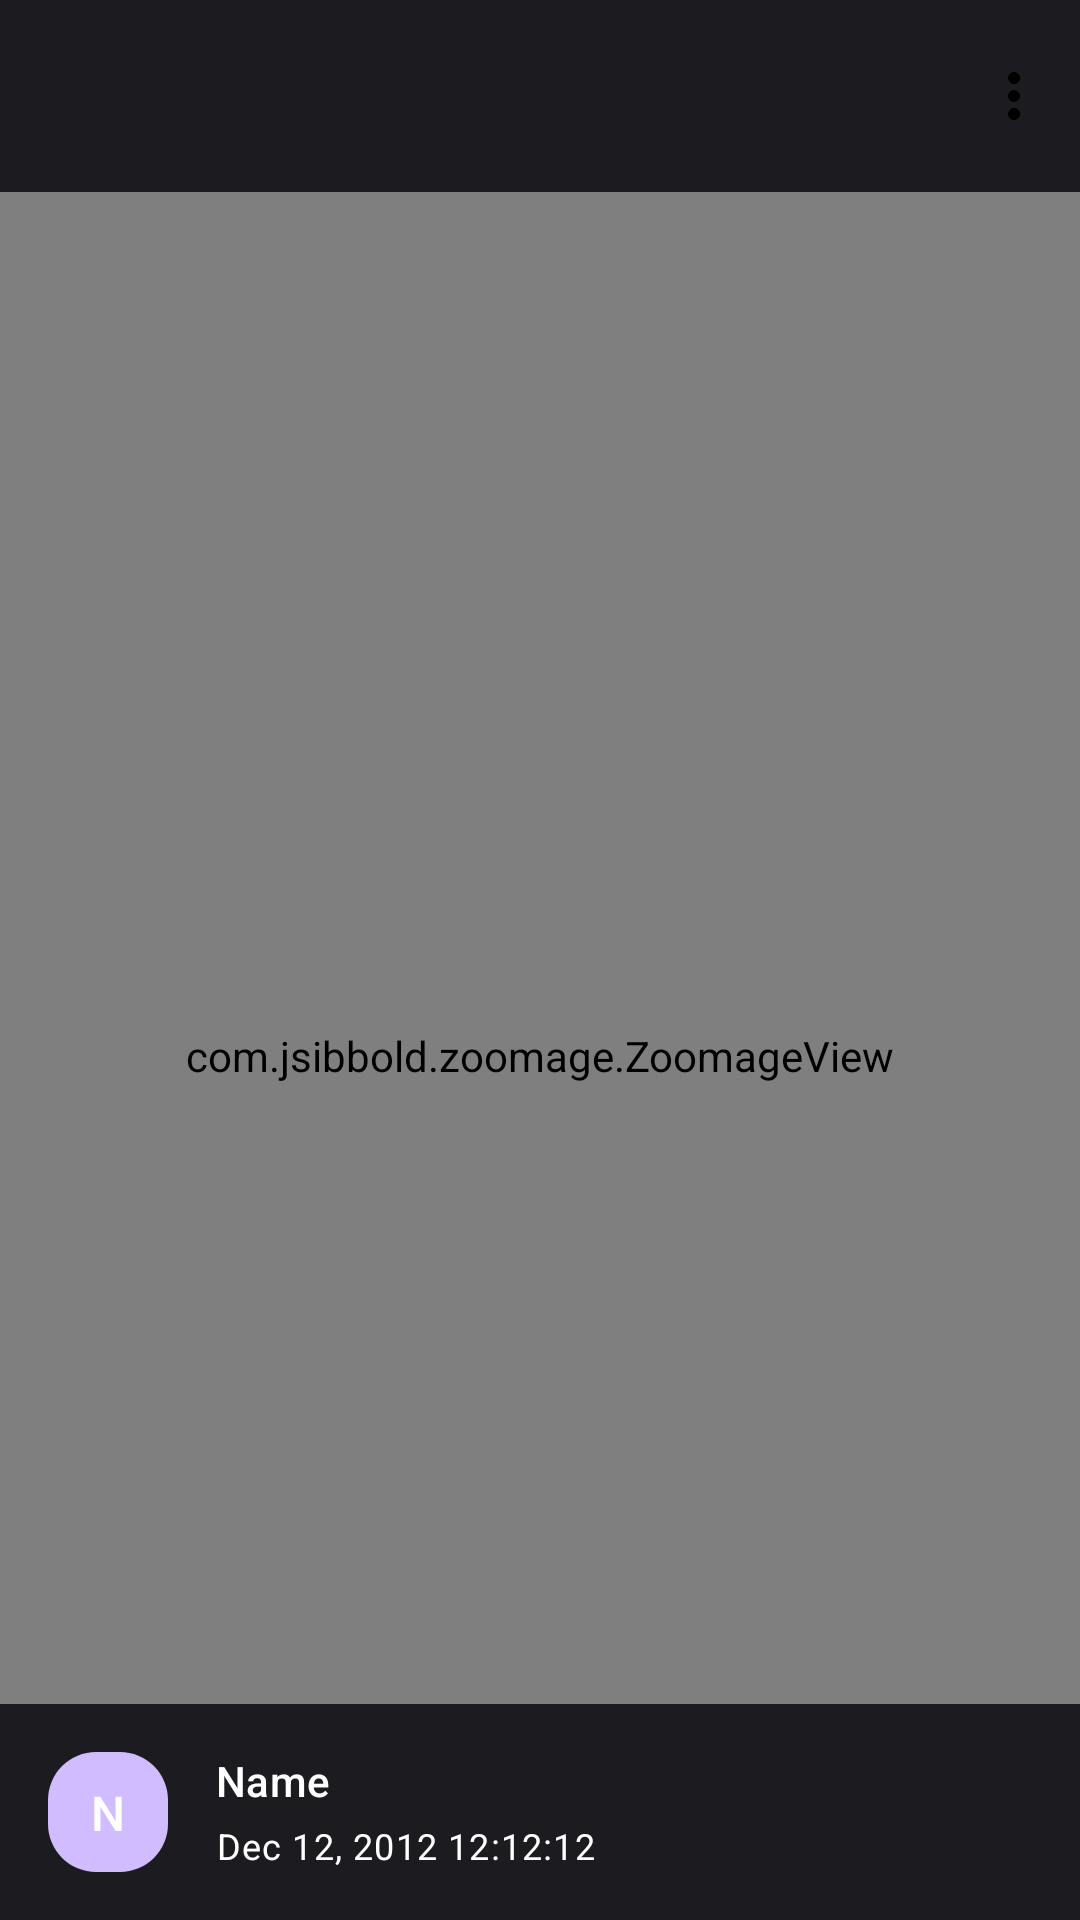

Android layout source for this screen:
<!-- AndroidManifest.xml: application theme Theme.NanoPost -->
<!-- res/layout/fragment_image.xml -->
<?xml version="1.0" encoding="utf-8"?>
<androidx.coordinatorlayout.widget.CoordinatorLayout xmlns:android="http://schemas.android.com/apk/res/android"
    xmlns:app="http://schemas.android.com/apk/res-auto"
    xmlns:tools="http://schemas.android.com/tools"
    android:layout_width="match_parent"
    android:layout_height="match_parent"
    android:background="@color/background_day"
    tools:context=".presentation.images.ImagesFragment">

    <androidx.constraintlayout.widget.ConstraintLayout
        android:layout_width="match_parent"
        android:layout_height="match_parent"
        app:layout_behavior="com.google.android.material.appbar.AppBarLayout$ScrollingViewBehavior">

        <com.jsibbold.zoomage.ZoomageView
            android:id="@+id/imageView"
            android:layout_width="match_parent"
            android:layout_height="match_parent"
            android:layout_gravity="center"
            app:layout_constraintBottom_toTopOf="@id/profileLayout"
            app:layout_constraintEnd_toEndOf="parent"
            app:layout_constraintStart_toStartOf="parent"
            app:layout_constraintTop_toTopOf="parent"
            app:zoomage_animateOnReset="true"
            app:zoomage_autoCenter="true"
            app:zoomage_autoResetMode="UNDER"
            app:zoomage_maxScale="20"
            app:zoomage_minScale="0.6"
            app:zoomage_restrictBounds="true"
            app:zoomage_translatable="true"
            app:zoomage_zoomable="true" />

        <include
            android:id="@+id/profileLayout"
            layout="@layout/profile_view" />

    </androidx.constraintlayout.widget.ConstraintLayout>

    <com.google.android.material.appbar.AppBarLayout
        android:id="@+id/appBarLayout"
        android:layout_width="match_parent"
        android:layout_height="wrap_content"
        app:layout_constraintTop_toTopOf="parent">

        <com.google.android.material.appbar.MaterialToolbar
            android:id="@+id/toolBar"
            android:layout_width="match_parent"
            android:layout_height="wrap_content"
            app:layout_constraintEnd_toEndOf="parent"
            app:layout_constraintStart_toStartOf="parent"
            app:layout_constraintTop_toTopOf="parent"
            app:menu="@menu/menu_default"
            app:navigationIcon="@drawable/baseline_arrow_back_24"
            app:title=""
            app:titleCentered="true"
            app:titleTextAppearance="@style/TextAppearance.Material3.TitleLarge" />

    </com.google.android.material.appbar.AppBarLayout>

</androidx.coordinatorlayout.widget.CoordinatorLayout>
<!-- res/layout/profile_view.xml (included above) -->
<?xml version="1.0" encoding="utf-8"?>
<androidx.constraintlayout.widget.ConstraintLayout xmlns:android="http://schemas.android.com/apk/res/android"
    xmlns:app="http://schemas.android.com/apk/res-auto"
    xmlns:tools="http://schemas.android.com/tools"
    android:id="@+id/profileCard"
    android:layout_width="match_parent"
    android:layout_height="wrap_content"
    android:background="@color/surface_day"
    app:layout_constraintBottom_toBottomOf="parent"
    app:layout_constraintEnd_toEndOf="parent"
    app:layout_constraintStart_toStartOf="parent">

    <com.google.android.material.imageview.ShapeableImageView
        android:id="@+id/profileAvatarImage"
        android:layout_width="40dp"
        android:layout_height="40dp"
        android:layout_marginStart="16dp"
        android:layout_marginTop="16dp"
        android:layout_marginBottom="16dp"
        android:accessibilityLiveRegion="none"
        android:adjustViewBounds="true"
        android:cropToPadding="true"
        app:layout_constraintBottom_toBottomOf="parent"
        app:layout_constraintStart_toStartOf="parent"
        app:layout_constraintTop_toTopOf="parent"
        app:shapeAppearanceOverlay="@style/ShapeAppearance.Material3.Corner.Large"
        app:srcCompat="?attr/colorPrimary" />

    <TextView
        android:id="@+id/profileNickNameCharacter"
        style="@style/TextAppearance.Material3.TitleMedium"
        android:layout_width="wrap_content"
        android:layout_height="wrap_content"
        android:text="N"
        app:layout_constraintBottom_toBottomOf="@+id/profileAvatarImage"
        app:layout_constraintEnd_toEndOf="@+id/profileAvatarImage"
        app:layout_constraintStart_toStartOf="@id/profileAvatarImage"
        app:layout_constraintTop_toTopOf="@id/profileAvatarImage" />

    <TextView
        android:id="@+id/profileNickName"
        style="@style/TextAppearance.Material3.TitleSmall"
        android:layout_width="wrap_content"
        android:layout_height="wrap_content"
        android:layout_marginStart="16dp"
        android:text="@string/header"
        app:layout_constraintStart_toEndOf="@id/profileAvatarImage"
        app:layout_constraintTop_toTopOf="@id/profileAvatarImage" />

    <TextView
        android:id="@+id/additionalText"
        style="@style/TextAppearance.Material3.BodySmall"
        android:textColor="@color/white"
        android:layout_width="wrap_content"
        android:layout_height="wrap_content"
        android:layout_marginStart="16dp"
        android:layout_marginTop="4dp"
        android:text="@string/subheader"
        app:layout_constraintStart_toEndOf="@id/profileAvatarImage"
        app:layout_constraintTop_toBottomOf="@id/profileNickName" />

</androidx.constraintlayout.widget.ConstraintLayout>
<!-- resources referenced by this layout -->
<resources>
  <color name="background_day">#FF000000</color>
  <color name="surface_day">#1C1B1F</color>
  <color name="white">#FFFFFFFF</color>
  <string name="header">Name</string>
  <string name="subheader">Dec 12, 2012 12:12:12</string>
  <style name="Theme.NanoPost" parent="Theme.Material3.DayNight.NoActionBar">
          
          <item name="colorPrimary">@color/primary_day</item>
          <item name="colorPrimaryVariant">@color/primary_variant_day</item>
          <item name="colorOnPrimary">@color/on_primary_day</item>
          <item name="colorContainer">@color/primary_container_day</item>
          <item name="colorOnContainer">@color/primary_container_day</item>
          
          <item name="colorSecondary">@color/secondary_day</item>
          <item name="colorSecondaryVariant">@color/secondary_variant_day</item>
          <item name="colorOnSecondary">@color/on_secondary_day</item>
          <item name="colorSecondaryContainer">@color/secondary_container_day</item>
          <item name="colorOnSecondaryContainer">@color/on_secondary_container_day</item>
          
          <item name="colorTertiary">@color/tertiary_day</item>
          <item name="colorOnTertiary">@color/on_tertiary_container_day</item>
          <item name="colorTertiaryContainer">@color/tertiary_container_day</item>
          <item name="colorOnTertiaryContainer">@color/on_tertiary_container_day</item>
          
          <item name="android:statusBarColor">@android:color/transparent</item>
          
          <item name="background">@color/background_day</item>
          <item name="colorOnBackground">@color/on_background_day</item>
          <item name="colorSurface">@color/surface_day</item>
          <item name="colorOnSurface">@color/on_surface_day</item>
          <item name="colorSurfaceVariant">@color/secondary_variant_day</item>
          <item name="colorOnSurfaceVariant">@color/secondary_variant_day</item>
          <item name="colorOutline">@color/outline_day</item>
          <item name="android:textColorPrimary">@color/white</item>
          <item name="android:textColorSecondary">@color/black</item>
  
          <item name="android:navigationBarColor">
              @android:color/transparent
          </item>
  
  
  
  
  
  
      </style>
  <color name="primary_day">#D0BCFF</color>
  <color name="primary_variant_day">#D0BCFF</color>
  <color name="on_primary_day">#381E72</color>
  <color name="primary_container_day">#4F378B</color>
  <color name="secondary_day">#CCC2DC</color>
  <color name="secondary_variant_day">#CCC2DC</color>
  <color name="on_secondary_day">#332D41</color>
  <color name="secondary_container_day">#4A4458</color>
  <color name="on_secondary_container_day">#E8DEF8</color>
  <color name="tertiary_day">#EFB8C8</color>
  <color name="on_tertiary_container_day">#FFD8E4</color>
  <color name="tertiary_container_day">#633B48</color>
  <color name="on_background_day">#E6E1E5</color>
  <color name="on_surface_day">#E6E1E5</color>
  <color name="outline_day">#938F99</color>
  <color name="black">#FF000000</color>
</resources>
